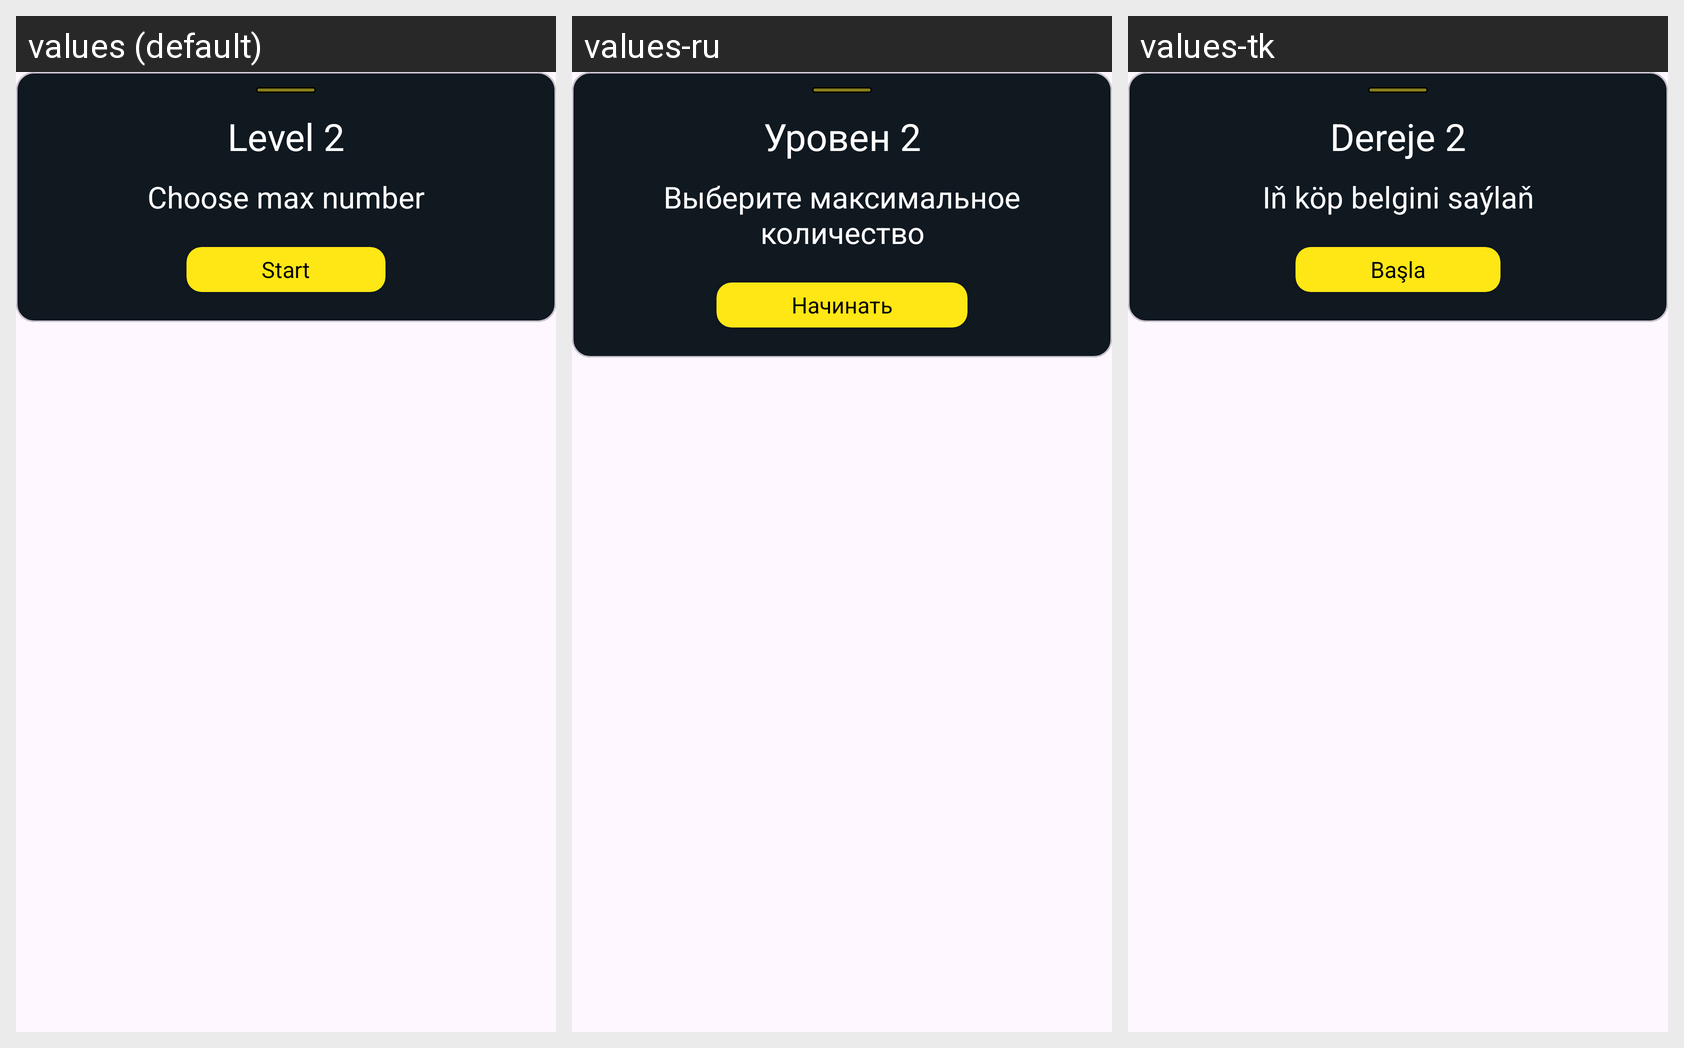

Here is an Android app screen in its default locale and in the app's own translations. Write out the translated-string differences for the strings that appear on this screen.
Android screen res/layout/fragment_second_level_bottom_sheet.xml rendered under 3 locales, left to right: values (default), values-ru, values-tk. Device: Nexus 5 (rendered at 1080×1920; each locale shown at half size, 540×960, under a caption strip naming it); theme Theme.Game.
Strings drawn on this screen, with the default value and each locale's value (text and hints the layout hard-codes, and strings that could not be matched under every locale, appear in the picture but are not listed):

level_2
  values: Level 2
  values-ru: Уровен 2
  values-tk: Dereje 2

text_choose_max_number
  values: Choose max number
  values-ru: Выберите максимальное количество
  values-tk: Iň köp belgini saýlaň

text_start
  values: Start
  values-ru: Начинать
  values-tk: Başla
